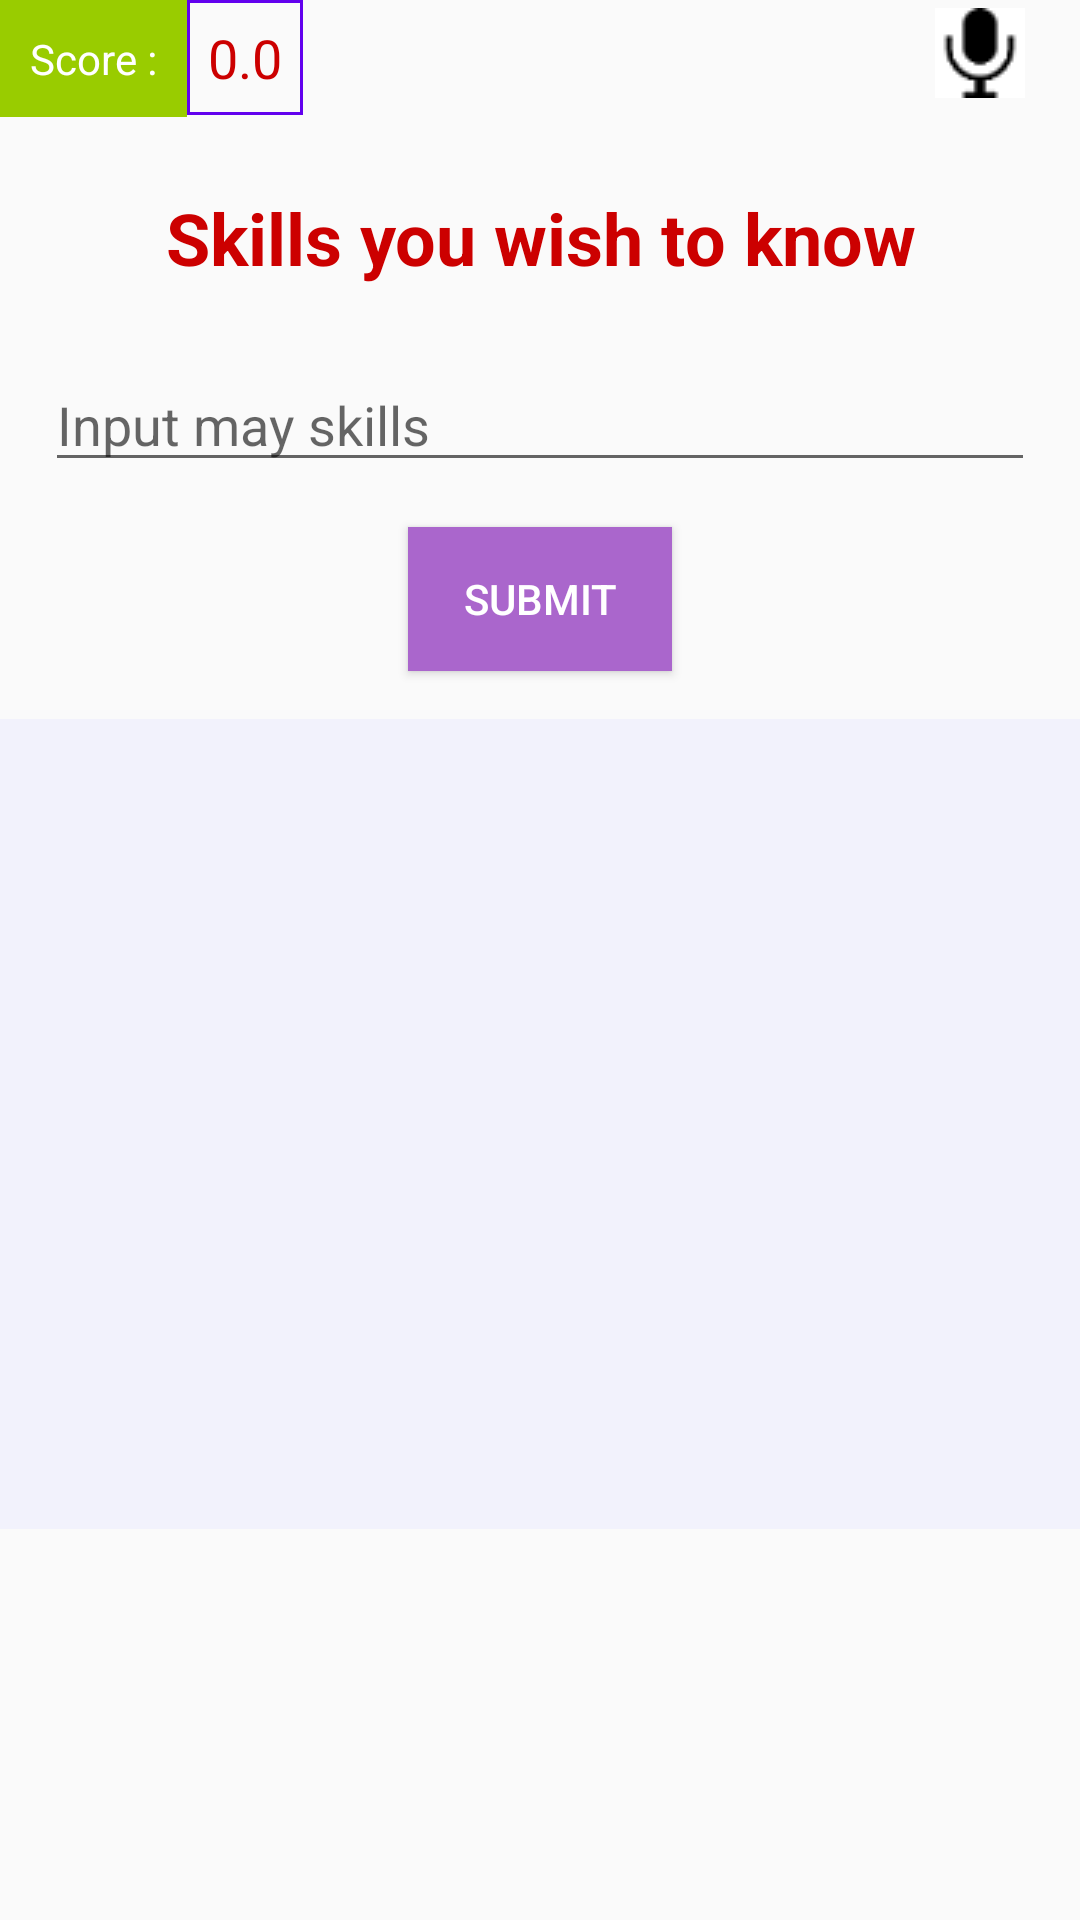

This screen was rendered from an Android layout file. Write that file and the resources it references.
<!-- AndroidManifest.xml: application theme AppTheme -->
<!-- res/layout/tab3may.xml -->
<?xml version="1.0" encoding="utf-8"?>
<android.support.constraint.ConstraintLayout xmlns:android="http://schemas.android.com/apk/res/android"
    xmlns:app="http://schemas.android.com/apk/res-auto"
    xmlns:tools="http://schemas.android.com/tools"
    android:layout_width="match_parent"
    android:layout_height="match_parent"
    android:focusable="true"
    android:focusableInTouchMode="true"
    tools:layout_editor_absoluteY="81dp">

    <TextView
        android:id="@+id/staticText"
        android:layout_width="wrap_content"
        android:layout_height="wrap_content"
        android:background="@android:color/holo_green_light"
        android:color="@color/colorPrimaryDark"
        android:padding="10dp"
        android:text="Score :"
        android:textColor="#fff" />

    <TextView
        android:id="@+id/eval"
        android:layout_width="wrap_content"
        android:layout_height="wrap_content"
        android:background="@drawable/background_border"
        android:padding="7dp"
        android:text="0.0"
        android:textColor="@android:color/holo_red_dark"
        android:textSize="18dp"
        app:layout_constraintLeft_toRightOf="@id/staticText" />

    <TextView
        android:id="@+id/title"
        android:layout_width="wrap_content"
        android:layout_height="0dp"
        android:layout_marginTop="48dp"
        android:gravity="center"
        android:paddingTop="15dp"
        android:text="Skills you wish to know"
        android:textColor="@android:color/holo_red_dark"
        android:textSize="24dp"

        android:textStyle="bold"
        app:layout_constraintEnd_toEndOf="parent"
        app:layout_constraintStart_toStartOf="parent"
        app:layout_constraintTop_toTopOf="parent" />

    <EditText
        android:id="@+id/enterSkill"
        android:layout_width="330dp"
        android:layout_height="wrap_content"
        android:layout_marginTop="24dp"
        android:hint="Input may skills "
        app:layout_constraintLeft_toLeftOf="parent"
        app:layout_constraintRight_toRightOf="parent"
        app:layout_constraintTop_toBottomOf="@id/title" />

    <ImageButton
        android:id="@+id/imageButton5"
        android:layout_width="35dp"
        android:layout_height="35dp"

        android:layout_marginEnd="16dp"
        android:layout_marginRight="16dp"
        android:contentDescription="TODO"
        android:onClick="promptSpeechInput"
        android:src="@drawable/micro"
        app:layout_constraintRight_toRightOf="parent"
        tools:layout_editor_absoluteY="16dp" />

    <Button
        android:id="@+id/submit"
        android:layout_width="wrap_content"
        android:layout_height="wrap_content"
        android:layout_marginTop="15dp"
        android:background="@android:color/holo_purple"

        android:gravity="center"
        android:text="Submit"
        android:textColor="#fff"
        app:layout_constraintEnd_toEndOf="parent"
        app:layout_constraintHorizontal_bias="0.5"
        app:layout_constraintStart_toStartOf="parent"
        app:layout_constraintTop_toBottomOf="@id/enterSkill"

        />


    <ListView
        android:id="@+id/checkList"
        android:layout_width="match_parent"
        android:layout_height="270dp"
        android:layout_marginTop="16dp"
        android:background="#f2f2fc"
        app:layout_constraintTop_toBottomOf="@id/submit"
        tools:layout_editor_absoluteX="0dp" />


</android.support.constraint.ConstraintLayout>
<!-- resources referenced by this layout -->
<resources>
  <!-- drawable background_border (drawable) -->
  <shape xmlns:android="http://schemas.android.com/apk/res/android"
  
      android:shape="rectangle">
  
      <stroke
          android:width="1dp"
          android:color="@color/colorPrimary" />
  
  
  </shape>
  <!-- drawable micro: png bitmap (drawable, 768 bytes) -->
  <style name="AppTheme" parent="Theme.AppCompat.Light.DarkActionBar">
          
          <item name="colorPrimary">@color/colorPrimary</item>
          <item name="colorPrimaryDark">@color/colorPrimaryDark</item>
          <item name="colorAccent">@color/colorAccent</item>
      </style>
  <!-- not gathered from this repository: default colours our renderer supplied (Android Studio template values) -->
  <color name="colorPrimary">#FF6200EE</color>
  <color name="colorPrimaryDark">#FF3700B3</color>
  <color name="colorAccent">#FF03DAC5</color>
</resources>
